pico-8 play session: no input (idle)

[t = 6 s] idle ~6s (no d-pad/buttons)
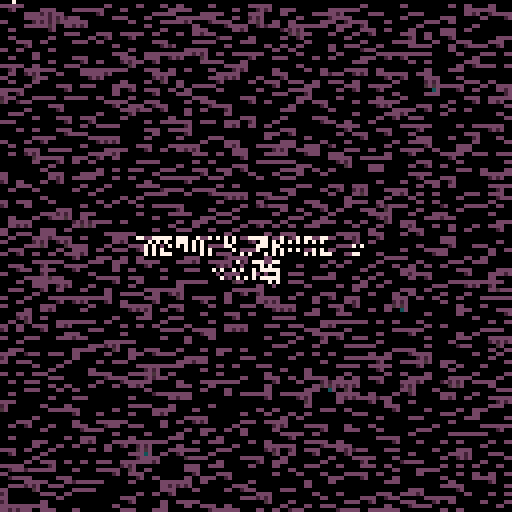
[t = 8 s] idle ~8s (no d-pad/buttons)
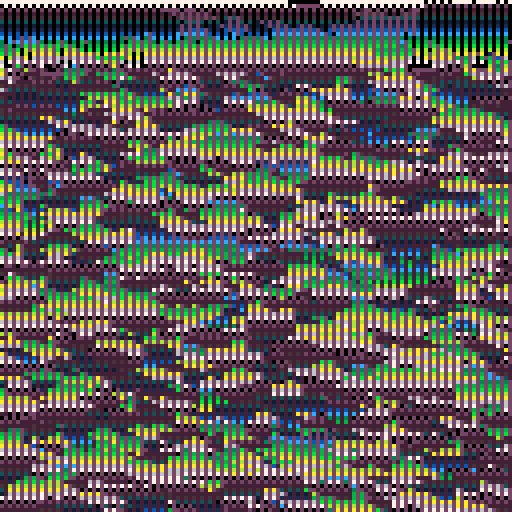

pico-8 cartridge
version 33
__lua__
-- memory probe 5
-- alexthescott
-- 10/1/21

-- ⬅️➡️ change 1/3 variations
-- ❎🅾️ change 1/3 palettes

-- new seed every day of the year 
srand(31*stat(81)+stat(82)) 

p1={7,6,10,138,11,139,3,12,140,1,129,131,133,130,141,0}
p2={7,135,10,15,143,9,137,142,14,8,136,2,141,130,133,0}
p3={7,135,15,143,6,134,5,13,1,129,141,130,132,133,128,0}

p={p1,p2,p3}
pc=1+rnd(#p)\1
c=p[pc]
pal(c,1)

version=rnd(3)\1
dir=((rnd(2)\1)*2)-1

function burn()
	for i=1,1024 do
		local p=0x6000+rnd(8128)\1
		if version==0 then
			poke(p+64,peek(p))
			poke(p+dir,peek(p))
		elseif version==1 then
			poke(p+64,peek(p))
			poke(p+dir,peek(p)-0.1)
		else
			poke(p+64,peek(p)-0.1)
			poke(p+dir,peek(p))
		end
	end
end


a=1
b=1

month=stat(81)
day=stat(82)

cls()
_set_fps(60)
::♥::
if t()<2 then
	print("memory probe 5",36,59,1)
	print(month.."/"..day,55,65)
else
	burn()
	
	pset(a,0,a\128+b)
	a+=1
	
	if a%128==0 then
		b+=1
		a=0
	end
	
	if b>=16 then
		b=0
		srand(31*stat(81)+stat(82))
	end
	
	if btnp(❎) or btnp(🅾️) then
		pc+=1
		if(pc>#p) pc=1
		c=p[pc]
		pal(c,1)
	end
	
	if btnp(⬅️) or btnp(⬆️) then
		version+=1
		if version>3 then
			version=0
			dir*=-1
		end
	end
	
	if btnp(➡️) or btnp(⬇️) then
		version-=1
		if version<0 then
			version=3
			dir*=-1
		end
	end
end
flip()
goto ♥
__gfx__
00000000000000000000000000000000000000000000000000000000000000000000000000000000000000000000000000000000000000000000000000000000
00000000000000000000000000000000000000000000000000000000000000000000000000000000000000000000000000000000000000000000000000000000
00700700000000000000000000000000000000000000000000000000000000000000000000000000000000000000000000000000000000000000000000000000
00077000000000000000000000000000000000000000000000000000000000000000000000000000000000000000000000000000000000000000000000000000
00077000000000000000000000000000000000000000000000000000000000000000000000000000000000000000000000000000000000000000000000000000
00700700000000000000000000000000000000000000000000000000000000000000000000000000000000000000000000000000000000000000000000000000
